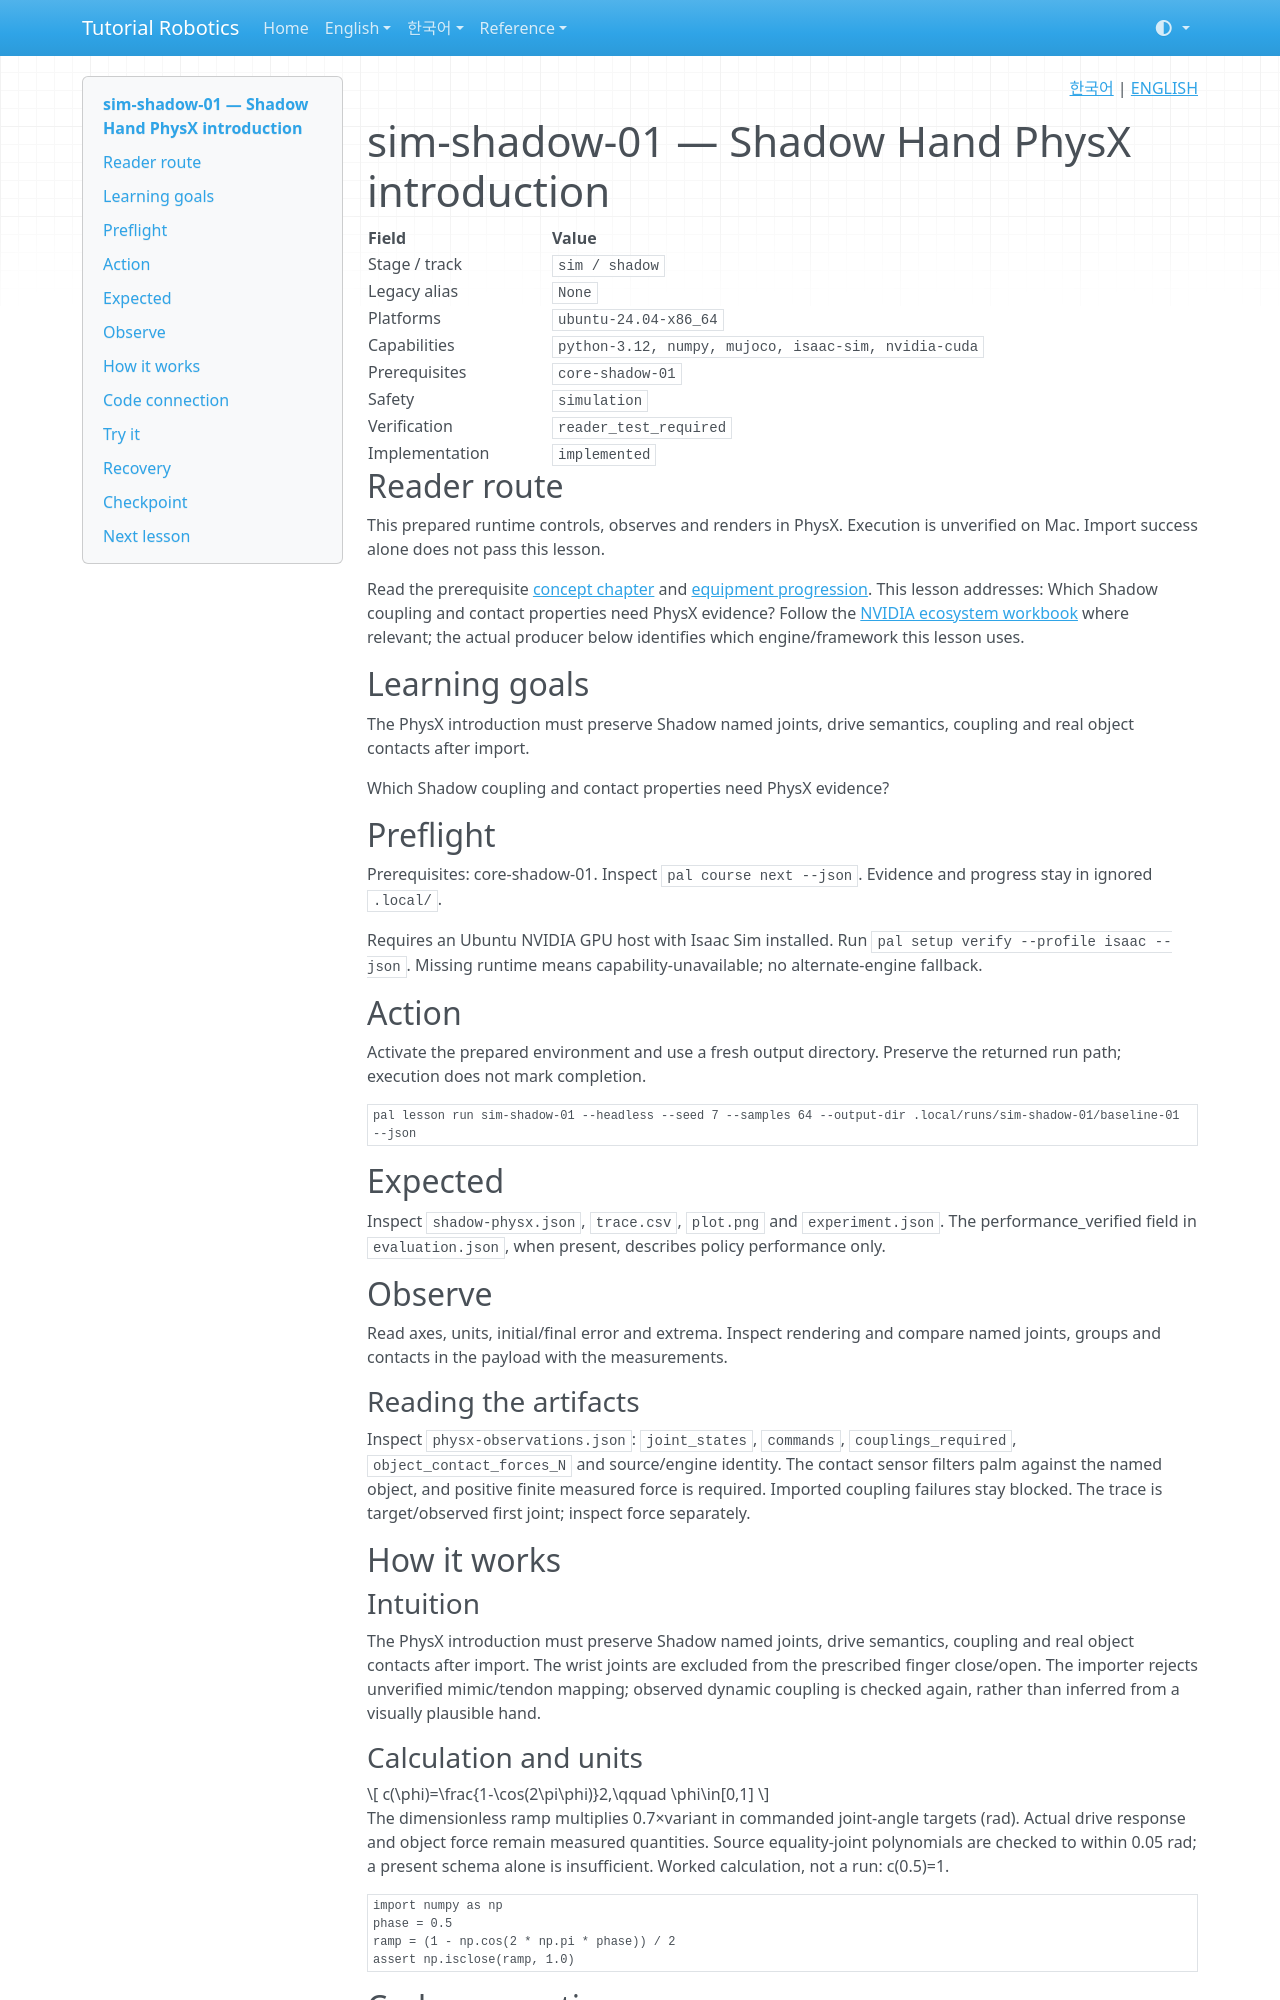

repository: terryum/tutorial-robotics · page: en/lessons/sim-shadow-01/index.html · generator: mkdocs

<!-- pal:language:start -->
<p align="right">
  <a href="../../ko/lessons/sim-shadow-01.md" lang="ko">한국어</a> | <a href="sim-shadow-01.md" lang="en">ENGLISH</a>
</p>
<!-- pal:language:end -->

# sim-shadow-01 — Shadow Hand PhysX introduction

<!-- pal:metadata:start -->
| Field | Value |
|---|---|
| Stage / track | `sim / shadow` |
| Legacy alias | `None` |
| Platforms | `ubuntu-24.04-x86_64` |
| Capabilities | `python-3.12, numpy, mujoco, isaac-sim, nvidia-cuda` |
| Prerequisites | `core-shadow-01` |
| Safety | `simulation` |
| Verification | `reader_test_required` |
| Implementation | `implemented` |
<!-- pal:metadata:end -->

## Reader route

This prepared runtime controls, observes and renders in PhysX. Execution is unverified on Mac. Import success alone does not pass this lesson.

Read the prerequisite [concept chapter](../concepts/physx.md) and [equipment progression](../equipment-stages.md). This lesson addresses: Which Shadow coupling and contact properties need PhysX evidence? Follow the [NVIDIA ecosystem workbook](../nvidia-ecosystem.md) where relevant; the actual producer below identifies which engine/framework this lesson uses.

## Learning goals

The PhysX introduction must preserve Shadow named joints, drive semantics, coupling and real object contacts after import.

Which Shadow coupling and contact properties need PhysX evidence?

## Preflight

Prerequisites: core-shadow-01. Inspect `pal course next --json`. Evidence and progress stay in ignored `.local/`.

Requires an Ubuntu NVIDIA GPU host with Isaac Sim installed. Run `pal setup verify --profile isaac --json`. Missing runtime means capability-unavailable; no alternate-engine fallback.

## Action

Activate the prepared environment and use a fresh output directory. Preserve the returned run path; execution does not mark completion.

```bash
pal lesson run sim-shadow-01 --headless --seed 7 --samples 64 --output-dir .local/runs/sim-shadow-01/baseline-01 --json
```

## Expected

Inspect `shadow-physx.json`, `trace.csv`, `plot.png` and `experiment.json`. The performance_verified field in `evaluation.json`, when present, describes policy performance only.

## Observe

Read axes, units, initial/final error and extrema. Inspect rendering and compare named joints, groups and contacts in the payload with the measurements.

### Reading the artifacts

Inspect `physx-observations.json`: `joint_states`, `commands`, `couplings_required`, `object_contact_forces_N` and source/engine identity. The contact sensor filters palm against the named object, and positive finite measured force is required. Imported coupling failures stay blocked. The trace is target/observed first joint; inspect force separately.

## How it works

### Intuition

The PhysX introduction must preserve Shadow named joints, drive semantics, coupling and real object contacts after import. The wrist joints are excluded from the prescribed finger close/open. The importer rejects unverified mimic/tendon mapping; observed dynamic coupling is checked again, rather than inferred from a visually plausible hand.

### Calculation and units

$$
c(\phi)=\frac{1-\cos(2\pi\phi)}2,\qquad \phi\in[0,1]
$$

The dimensionless ramp multiplies 0.7×variant in commanded joint-angle targets (rad). Actual drive response and object force remain measured quantities. Source equality-joint polynomials are checked to within 0.05 rad; a present schema alone is insufficient. Worked calculation, not a run: c(0.5)=1.

```python
import numpy as np
phase = 0.5
ramp = (1 - np.cos(2 * np.pi * phase)) / 2
assert np.isclose(ramp, 1.0)
```

## Code connection
